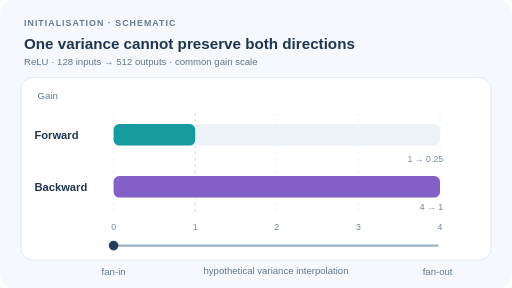
t = 0.00 s
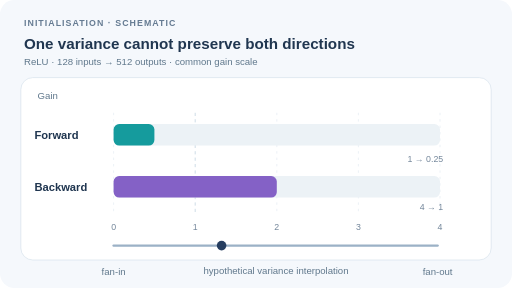
t = 1.50 s
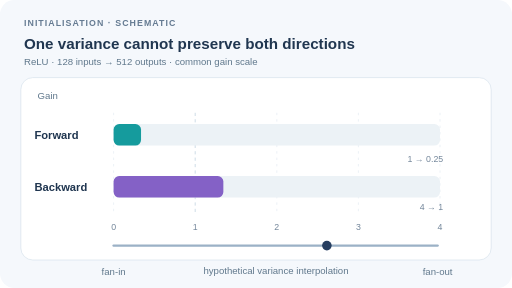
t = 2.96 s
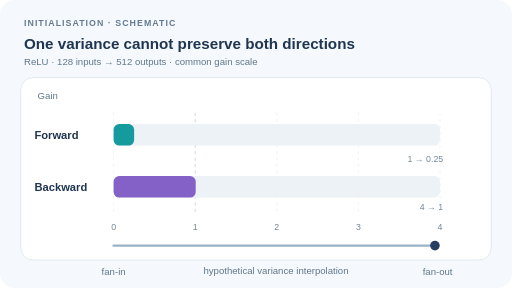
t = 4.54 s
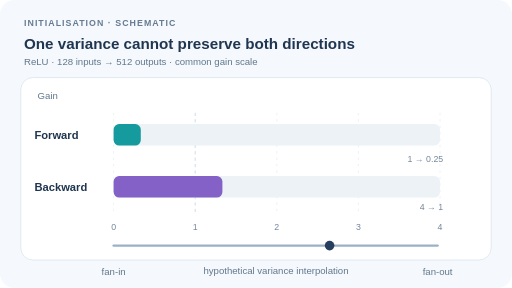
t = 6.00 s
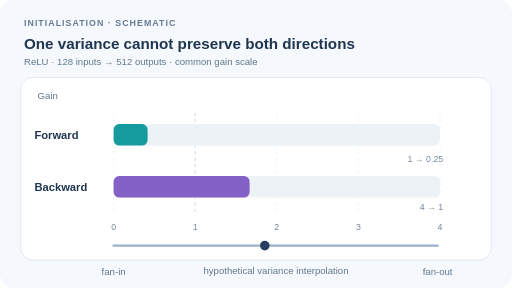
t = 6.90 s

The animated SVG that drew these frames (rendered in a browser with its animation timeline set to each time). Animation: 3 SMIL elements (animate=3); one cycle of 9.00 s, repeats indefinitely.

<svg xmlns="http://www.w3.org/2000/svg" width="640" height="360" viewBox="0 0 640 360" role="img" aria-labelledby="vtitle vdesc"><title id="vtitle">He initialisation: fan-in versus fan-out ReLU gain</title><desc id="vdesc">For a ReLU layer of 128 input and 512 output channels, fan-in mode yields forward gain 1 and backward gain 4; fan-out mode yields forward gain 0.25 and backward gain 1. Tracers continuously interpolate the analytic scale, not measurements.</desc><style>text{font-family:Arial,Helvetica,sans-serif;fill:#203650}.meta{font-size:11px;letter-spacing:1.3px;font-weight:bold;fill:#657b92}.sub{font-size:12px;fill:#60788c}.label{font-size:14px;font-weight:bold}.tick{font-size:11px;fill:#73869a}@media(prefers-reduced-motion:reduce){animate,animateMotion{display:none}}</style><rect width="640" height="360" rx="18" fill="#f5f8fc"/><text class="meta" x="30" y="32">INITIALISATION · SCHEMATIC</text><text x="30" y="61" font-size="19" font-weight="bold">One variance cannot preserve both directions</text><text class="sub" x="30" y="81">ReLU  ·  128 inputs → 512 outputs  ·  common gain scale</text><rect x="26" y="97" width="588" height="228" rx="15" fill="white" stroke="#dbe5ee"/><line x1="142" y1="141" x2="142" y2="269" stroke="#e8eef4" stroke-dasharray="3 5"/><text class="tick" x="142" y="287" text-anchor="middle">0</text><line x1="244" y1="141" x2="244" y2="269" stroke="#c2d4e1" stroke-dasharray="4 4"/><text class="tick" x="244" y="287" text-anchor="middle">1</text><line x1="346" y1="141" x2="346" y2="269" stroke="#e8eef4" stroke-dasharray="3 5"/><text class="tick" x="346" y="287" text-anchor="middle">2</text><line x1="448" y1="141" x2="448" y2="269" stroke="#e8eef4" stroke-dasharray="3 5"/><text class="tick" x="448" y="287" text-anchor="middle">3</text><line x1="550" y1="141" x2="550" y2="269" stroke="#e8eef4" stroke-dasharray="3 5"/><text class="tick" x="550" y="287" text-anchor="middle">4</text><text class="sub" x="47" y="124">Gain</text><rect x="142" y="155" width="408" height="27" rx="7" fill="#ecf2f6"/><rect x="142" y="220" width="408" height="27" rx="7" fill="#ecf2f6"/><text class="label" x="43" y="174">Forward</text><text class="label" x="43" y="239">Backward</text><rect x="142" y="155" width="102.00" height="27" rx="7" fill="#159b9d"><animate attributeName="width" values="102.00;92.73;85.00;78.46;72.86;68.00;63.75;60.00;56.67;53.68;51.00;48.57;46.36;44.35;42.50;40.80;39.23;37.78;36.43;35.17;34.00;32.90;31.88;30.91;30.00;29.14;28.33;27.57;26.84;26.15;25.50;26.15;26.84;27.57;28.33;29.14;30.00;30.91;31.88;32.90;34.00;35.17;36.43;37.78;39.23;40.80;42.50;44.35;46.36;48.57;51.00;53.68;56.67;60.00;63.75;68.00;72.86;78.46;85.00;92.73;102.00" dur="9s" calcMode="linear" repeatCount="indefinite"/></rect><rect x="142" y="220" width="408.00" height="27" rx="7" fill="#8461c6"><animate attributeName="width" values="408.00;370.91;340.00;313.85;291.43;272.00;255.00;240.00;226.67;214.74;204.00;194.29;185.45;177.39;170.00;163.20;156.92;151.11;145.71;140.69;136.00;131.61;127.50;123.64;120.00;116.57;113.33;110.27;107.37;104.62;102.00;104.62;107.37;110.27;113.33;116.57;120.00;123.64;127.50;131.61;136.00;140.69;145.71;151.11;156.92;163.20;170.00;177.39;185.45;194.29;204.00;214.74;226.67;240.00;255.00;272.00;291.43;313.85;340.00;370.91;408.00" dur="9s" calcMode="linear" repeatCount="indefinite"/></rect><text x="554" y="202" text-anchor="end" class="tick">1 → 0.25</text><text x="554" y="262" text-anchor="end" class="tick">4 → 1</text><line x1="142" y1="307" x2="547" y2="307" stroke="#9bb1c6" stroke-width="3" stroke-linecap="round"/><circle cx="142" cy="307" r="6" fill="#263e60"><animate attributeName="cx" values="142;547;142" dur="9s" repeatCount="indefinite"/></circle><text class="sub" x="142" y="344" text-anchor="middle">fan-in</text><text class="sub" x="547" y="344" text-anchor="middle">fan-out</text><text class="sub" x="345" y="342" text-anchor="middle">hypothetical variance interpolation</text></svg>
